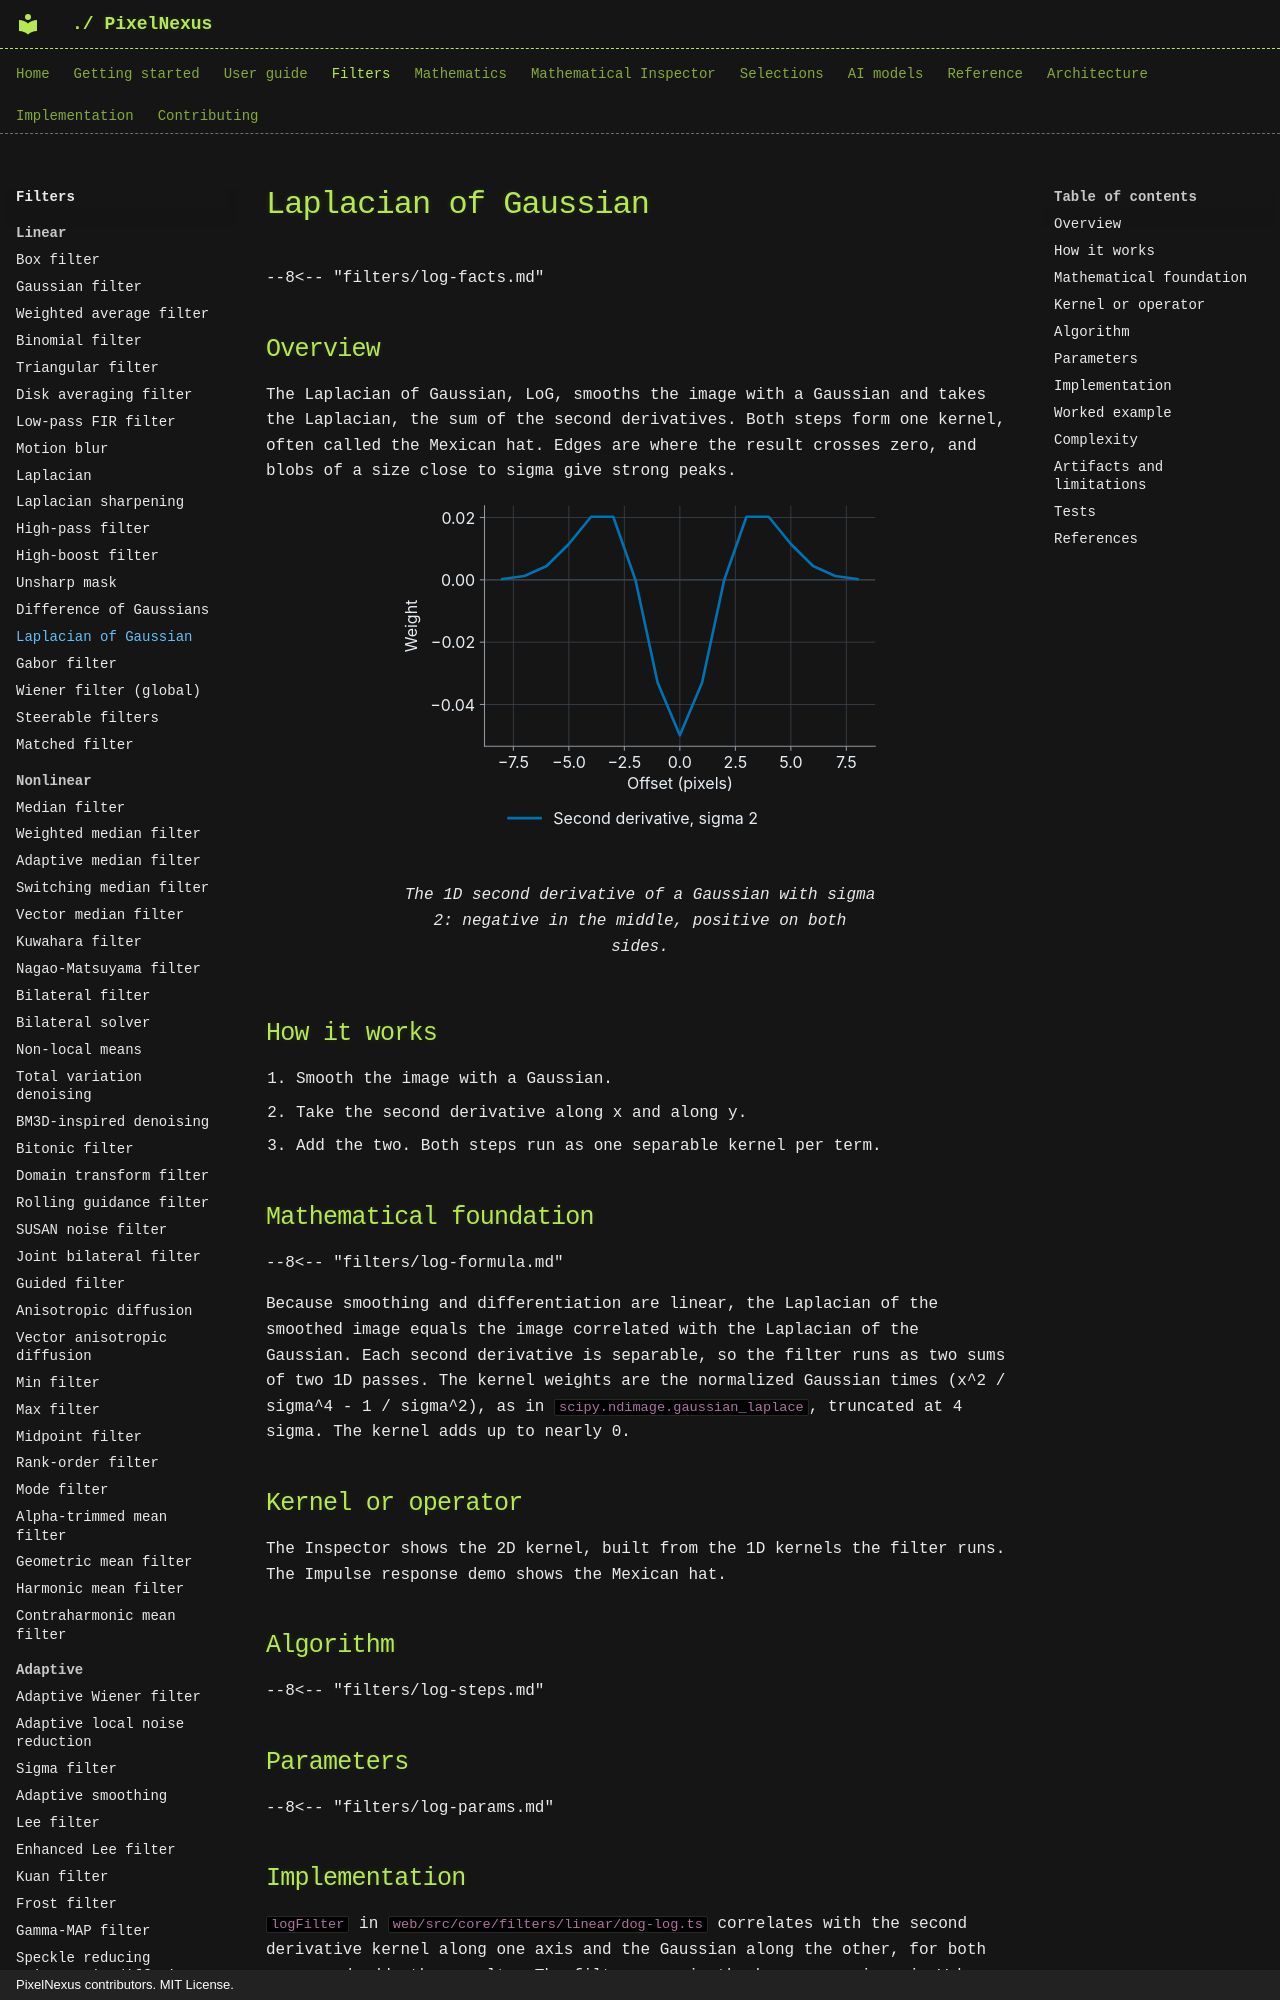

repository: mKamiAsim/pixelnexus · page: filters/linear/log/index.html · generator: mkdocs · copyright: PixelNexus contributors. MIT License.

# Laplacian of Gaussian

--8<-- "filters/log-facts.md"

## Overview

The Laplacian of Gaussian, LoG, smooths the image with a Gaussian and takes the Laplacian, the sum of the second derivatives. Both steps form one kernel, often called the Mexican hat. Edges are where the result crosses zero, and blobs of a size close to sigma give strong peaks.
